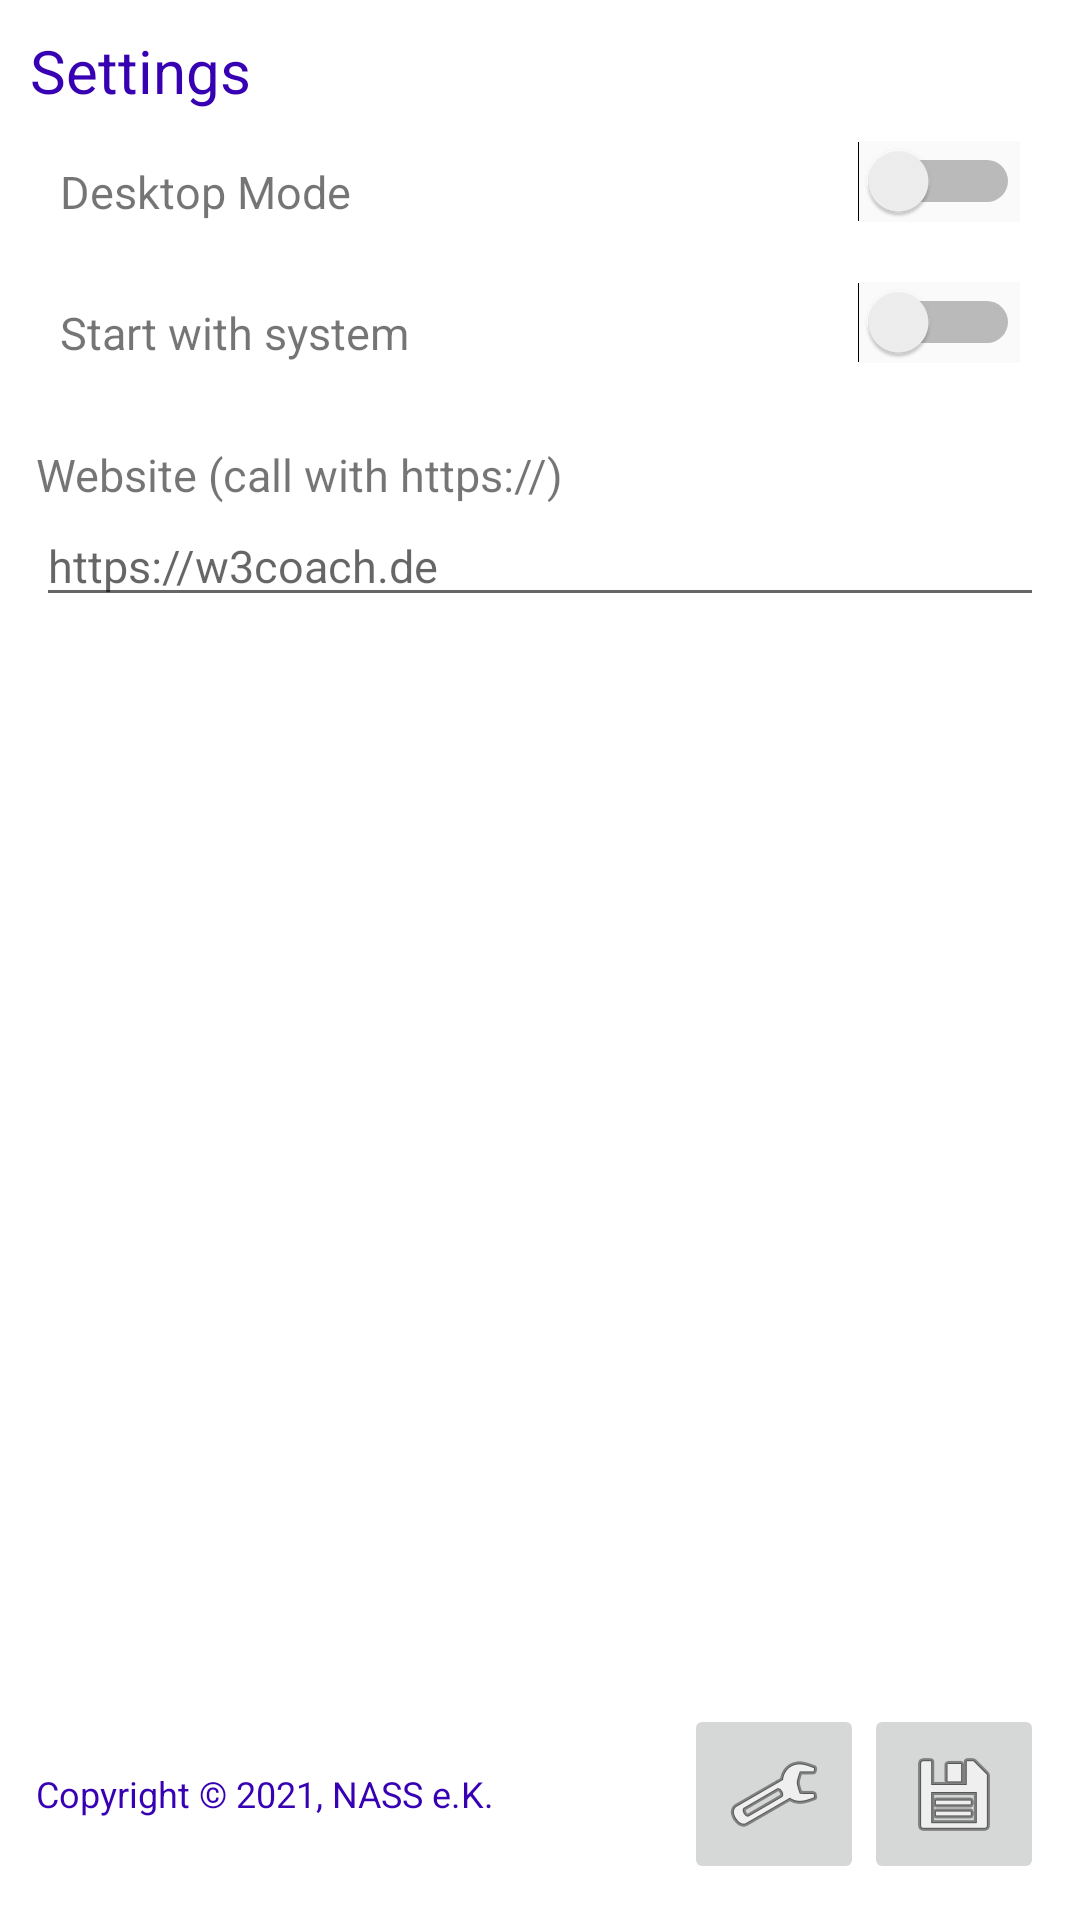

Reconstruct the res/layout file that produces this screen, plus the resources it refers to.
<!-- AndroidManifest.xml: application theme AppTheme -->
<!-- res/layout/activity_settings.xml -->
<?xml version="1.0" encoding="utf-8"?>
<LinearLayout xmlns:android="http://schemas.android.com/apk/res/android"
    xmlns:app="http://schemas.android.com/apk/res-auto"
    xmlns:tools="http://schemas.android.com/tools"
    android:layout_width="match_parent"
    android:layout_height="match_parent"
    android:padding="10dp"
    android:orientation="vertical"
    android:onClick="hideKeyboard">

    <TextView
        android:layout_width="wrap_content"
        android:layout_height="wrap_content"
        android:focusable="auto"
        android:text="@string/settings"
        android:textColor="@color/colorPrimaryDark"
        android:textSize="20sp" />

    <ScrollView
        android:layout_width="match_parent"
        android:layout_height="0dp"
        android:onClick="hideKeyboard"
        android:layout_weight="20">

        <LinearLayout
            android:layout_width="match_parent"
            android:layout_height="wrap_content"
            android:orientation="vertical">

            <RelativeLayout
                android:layout_width="match_parent"
                android:layout_height="match_parent"
                android:orientation="horizontal"
                android:padding="10dp">

                <TextView
                    android:layout_width="wrap_content"
                    android:layout_height="wrap_content"
                    android:layout_alignParentStart="true"
                    android:layout_alignParentLeft="true"
                    android:layout_alignParentTop="true"
                    android:layout_alignParentBottom="true"
                    android:layout_toLeftOf="@id/desktopToggle"
                    android:text="@string/desktop_mode"
                    android:textSize="15sp"
                    android:focusable="auto"
                    android:layout_toStartOf="@id/desktopToggle" />

                <Switch
                    android:id="@+id/desktopToggle"
                    android:layout_width="wrap_content"
                    android:layout_height="match_parent"
                    android:layout_alignParentRight="true"
                    android:layout_alignParentEnd="true"
                    android:layout_alignParentTop="true"
                    android:layout_alignParentBottom="true"
                    android:background="?android:attr/colorBackground"
                    tools:ignore="UseSwitchCompatOrMaterialXml" />

            </RelativeLayout>

            <RelativeLayout
                android:layout_width="match_parent"
                android:layout_height="match_parent"
                android:orientation="horizontal"
                android:padding="10dp">

                <TextView
                    android:layout_width="wrap_content"
                    android:layout_height="wrap_content"
                    android:layout_alignParentStart="true"
                    android:layout_alignParentLeft="true"
                    android:layout_alignParentTop="true"
                    android:layout_alignParentBottom="true"
                    android:layout_toLeftOf="@id/autoStart"
                    android:text="@string/auto_start"
                    android:textSize="15sp"
                    android:focusable="auto"
                    android:layout_toStartOf="@id/autoStart" />

                <Switch
                    android:id="@+id/autoStart"
                    android:layout_width="wrap_content"
                    android:layout_height="match_parent"
                    android:layout_alignParentRight="true"
                    android:layout_alignParentEnd="true"
                    android:layout_alignParentTop="true"
                    android:layout_alignParentBottom="true"
                    android:background="?android:attr/colorBackground"
                    tools:ignore="UseSwitchCompatOrMaterialXml" />

            </RelativeLayout>

            <LinearLayout
                android:layout_width="match_parent"
                android:layout_height="match_parent"
                android:orientation="vertical"
                android:padding="2dp"
                android:paddingStart="10dp"
                android:paddingLeft="10dp"
                android:paddingEnd="10dp"
                android:paddingRight="10dp">

                <TextView
                    android:layout_width="wrap_content"
                    android:layout_height="wrap_content"
                    android:layout_marginTop="15dp"
                    android:focusable="auto"
                    android:text="@string/website"
                    android:textSize="15sp" />

                <EditText
                    android:id="@+id/urlEditText"
                    android:layout_width="match_parent"
                    android:layout_height="wrap_content"
                    android:autofillHints="no"
                    android:cursorVisible="true"
                    android:gravity="start"
                    android:hint="@string/location_hint"
                    android:inputType="textUri|text"
                    android:singleLine="true"
                    android:nextFocusUp="@id/urlEditText"
                    android:nextFocusLeft="@id/urlEditText"
                    android:textCursorDrawable="@color/colorPrimary"
                    android:textSize="15sp" />

            </LinearLayout>
        </LinearLayout>
    </ScrollView>

    <LinearLayout
        android:layout_width="match_parent"
        android:layout_height="wrap_content"
        android:orientation="horizontal"
        android:padding="2dp"
        android:paddingStart="10dp"
        android:paddingLeft="10dp"
        android:paddingEnd="10dp"
        android:paddingRight="10dp">


        <TextView
            android:layout_width="wrap_content"
            android:layout_height="wrap_content"
            android:layout_gravity="start|center_vertical"
            android:text="@string/copyright"
            android:textColor="@color/colorPrimaryDark"
            android:textSize="12sp" />

        <Space
            android:layout_width="0dp"
            android:layout_height="wrap_content"
            android:layout_weight="1" />

        <ImageButton
            android:id="@+id/systemSettingsButton"
            android:layout_width="60dp"
            android:layout_height="60dp"
            android:layout_gravity="end"
            android:contentDescription="@string/system_settings_button"
            android:onClick="startSystemSettings"
            app:srcCompat="@android:drawable/ic_menu_manage" />

        <ImageButton
            android:id="@+id/settingsSaveButton"
            android:layout_width="60dp"
            android:layout_height="60dp"
            android:layout_gravity="end"
            android:contentDescription="@string/settings_save_button"
            app:srcCompat="@android:drawable/ic_menu_save" />

    </LinearLayout>
</LinearLayout>
<!-- resources referenced by this layout -->
<resources>
  <string name="auto_start">Start with system</string>
  <string name="copyright" translatable="false">Copyright © 2021, NASS e.K.</string>
  <string name="desktop_mode">Desktop Mode</string>
  <string name="location_hint" translatable="false">https://w3coach.de</string>
  <string name="settings">Settings</string>
  <string name="settings_save_button" translatable="false">Settings save button</string>
  <string name="system_settings_button" translatable="false">System settings button</string>
  <string name="website">Website (call with https://)</string>
  <style name="AppTheme" parent="Theme.AppCompat.DayNight.NoActionBar" android:forceDarkAllowed="true">
          
          <item name="colorPrimary">@color/colorPrimary</item>
          <item name="colorPrimaryDark">@color/colorPrimaryDark</item>
          <item name="colorAccent">@color/colorAccent</item>
          <item name="android:windowBackground">@drawable/app_background</item>
      </style>
  <!-- drawable app_background (drawable) -->
  <?xml version="1.0" encoding="utf-8"?>
      <bitmap xmlns:android="http://schemas.android.com/apk/res/android"
          android:src="@drawable/watermark"
          android:tileMode="repeat" />
  <!-- not gathered from this repository: default colours our renderer supplied (Android Studio template values) -->
  <color name="colorPrimary">#FF6200EE</color>
  <color name="colorPrimaryDark">#FF3700B3</color>
  <color name="colorAccent">#FF03DAC5</color>
</resources>
